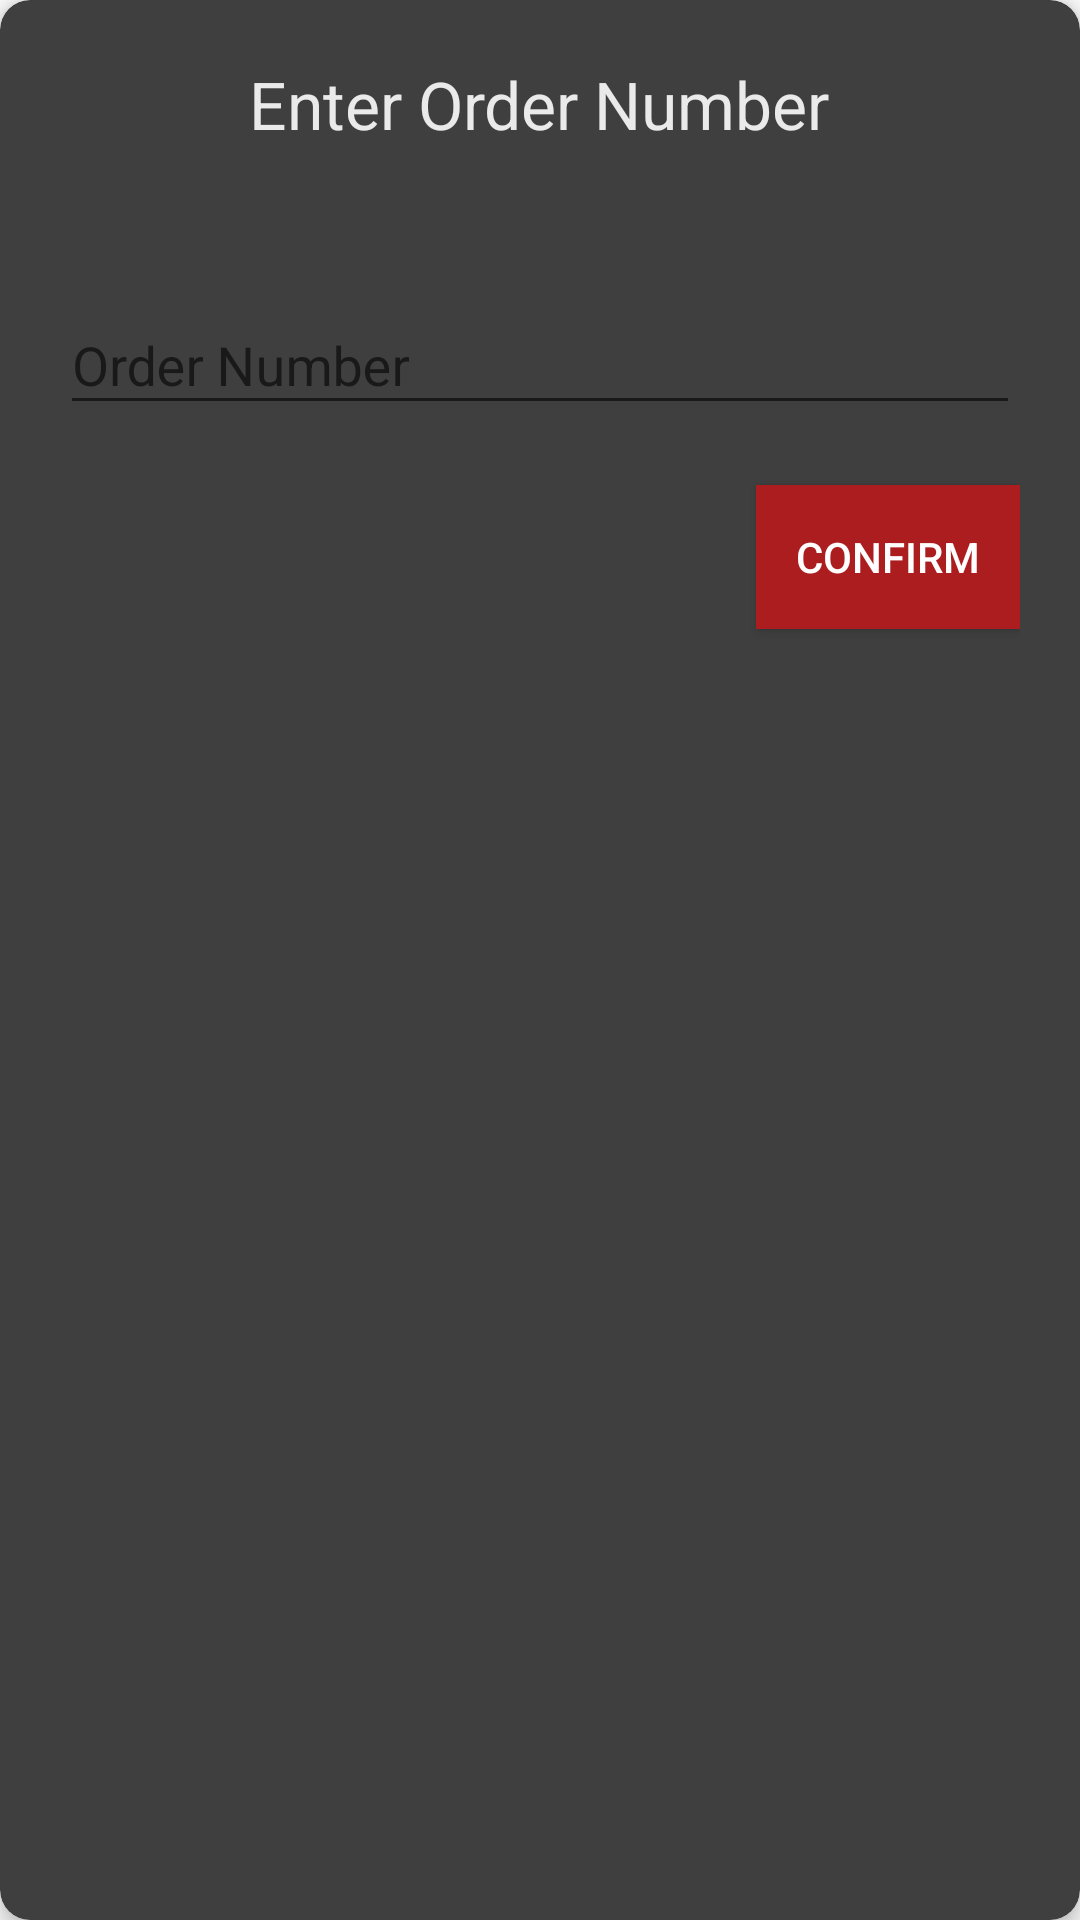

This screen was rendered from an Android layout file. Write that file and the resources it references.
<!-- AndroidManifest.xml: application theme AppTheme -->
<!-- res/layout/order_num_popup.xml -->
<?xml version="1.0" encoding="utf-8"?>
<android.support.v7.widget.CardView
    xmlns:card_view="http://schemas.android.com/apk/res-auto"
    xmlns:android="http://schemas.android.com/apk/res/android"
    android:layout_height="wrap_content"
    android:layout_width="match_parent"
    card_view:cardElevation="4dp"
    card_view:cardCornerRadius="10dp"
    card_view:cardBackgroundColor="@color/colorPrimary">

    <RelativeLayout
        android:layout_width="match_parent"
        android:layout_height="match_parent"
        android:layout_margin="20dp">

        <TextView
            android:layout_width="wrap_content"
            android:layout_height="wrap_content"
            android:id="@+id/titleOrderNum"
            android:layout_centerHorizontal="true"
            android:text="@string/enter_order_number"
            android:textColor="#eaeaea"
            android:layout_marginBottom="20dp"
            android:textSize="22sp" />
        <android.support.design.widget.TextInputLayout
            android:layout_width="match_parent"
            android:layout_below="@+id/titleOrderNum"
            android:layout_height="wrap_content"
            android:id="@+id/orderNumWrapper"
            android:layout_marginBottom="20dp"
            android:layout_marginTop="20dp">
            <android.support.design.widget.TextInputEditText

                android:layout_width="match_parent"
                android:layout_height="wrap_content"
                android:id="@+id/orderNumEditText"
                android:textColor="@color/primary_light"
                android:hint="@string/order_number"/>
        </android.support.design.widget.TextInputLayout>
        <Button
            android:layout_width="wrap_content"
            android:layout_height="wrap_content"
            android:id="@+id/confirm"
            android:text="@string/confirm"
            android:background="@color/colorAccent"
            android:layout_below="@+id/orderNumWrapper"
            android:layout_alignEnd="@+id/orderNumWrapper"
            android:textColor="@color/white" />


    </RelativeLayout>

</android.support.v7.widget.CardView>
<!-- resources referenced by this layout -->
<resources>
  <color name="colorAccent">#ab1d1f</color>
  <color name="colorPrimary">#3f3f40</color>
  <color name="primary_light">#ff1a1a</color>
  <color name="white">#FFF</color>
  <string name="confirm">Confirm</string>
  <string name="enter_order_number">Enter Order Number</string>
  <string name="order_number">Order Number</string>
  <style name="AppTheme" parent="Theme.AppCompat.Light.NoActionBar">
          
          <item name="colorPrimary">@color/colorPrimary</item>
          <item name="colorPrimaryDark">@color/colorPrimaryDark</item>
          <item name="colorAccent">@color/colorAccent</item>
          <item name="searchViewStyle">@style/MySearchViewStyle</item>
      </style>
  <color name="colorPrimaryDark">#000</color>
  <style name="MySearchViewStyle" parent="Widget.AppCompat.SearchView">
          
          <item name="queryBackground">@color/colorPrimaryDark</item>
          
          <item name="submitBackground">@color/white</item>
          
          <item name="closeIcon">@color/divider</item>
          
          <item name="searchIcon">@color/white</item>
          
          <item name="goIcon">@color/divider</item>
          
          <item name="voiceIcon">@color/white</item>
          
          <item name="commitIcon">@color/divider</item>
      </style>
  <color name="divider">#B6B6B6</color>
</resources>
